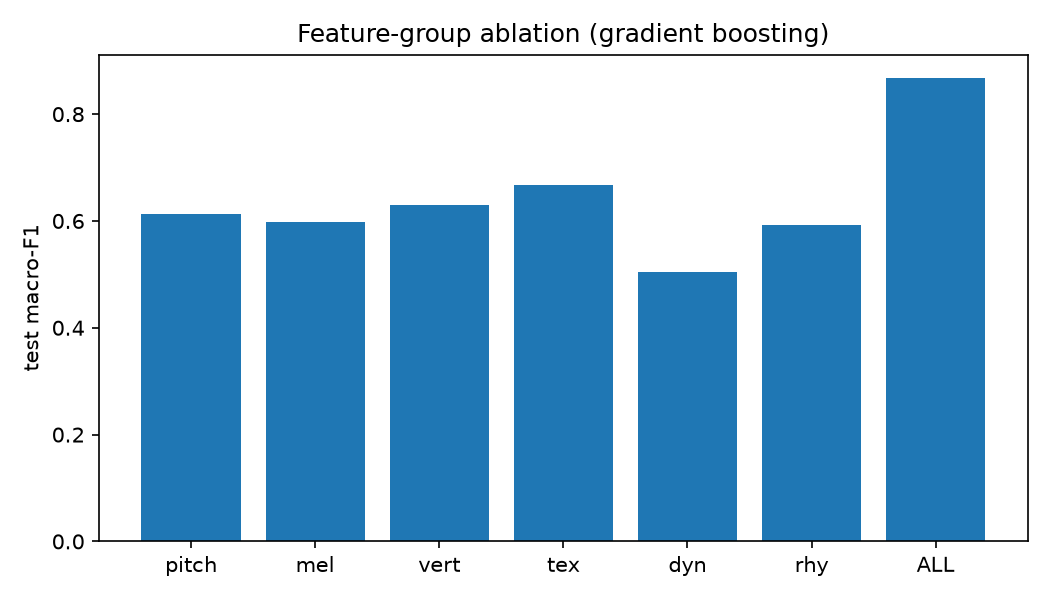

Data behind this chart, as committed beside it:
group, n_features, test_acc, test_macro_f1
pitch, 17, 0.6596, 0.6129
mel, 17, 0.617, 0.5972
vert, 13, 0.6596, 0.6308
tex, 6, 0.6915, 0.6679
dyn, 3, 0.5213, 0.5047
rhy, 16, 0.6596, 0.5922
ALL, 72, 0.883, 0.8683
